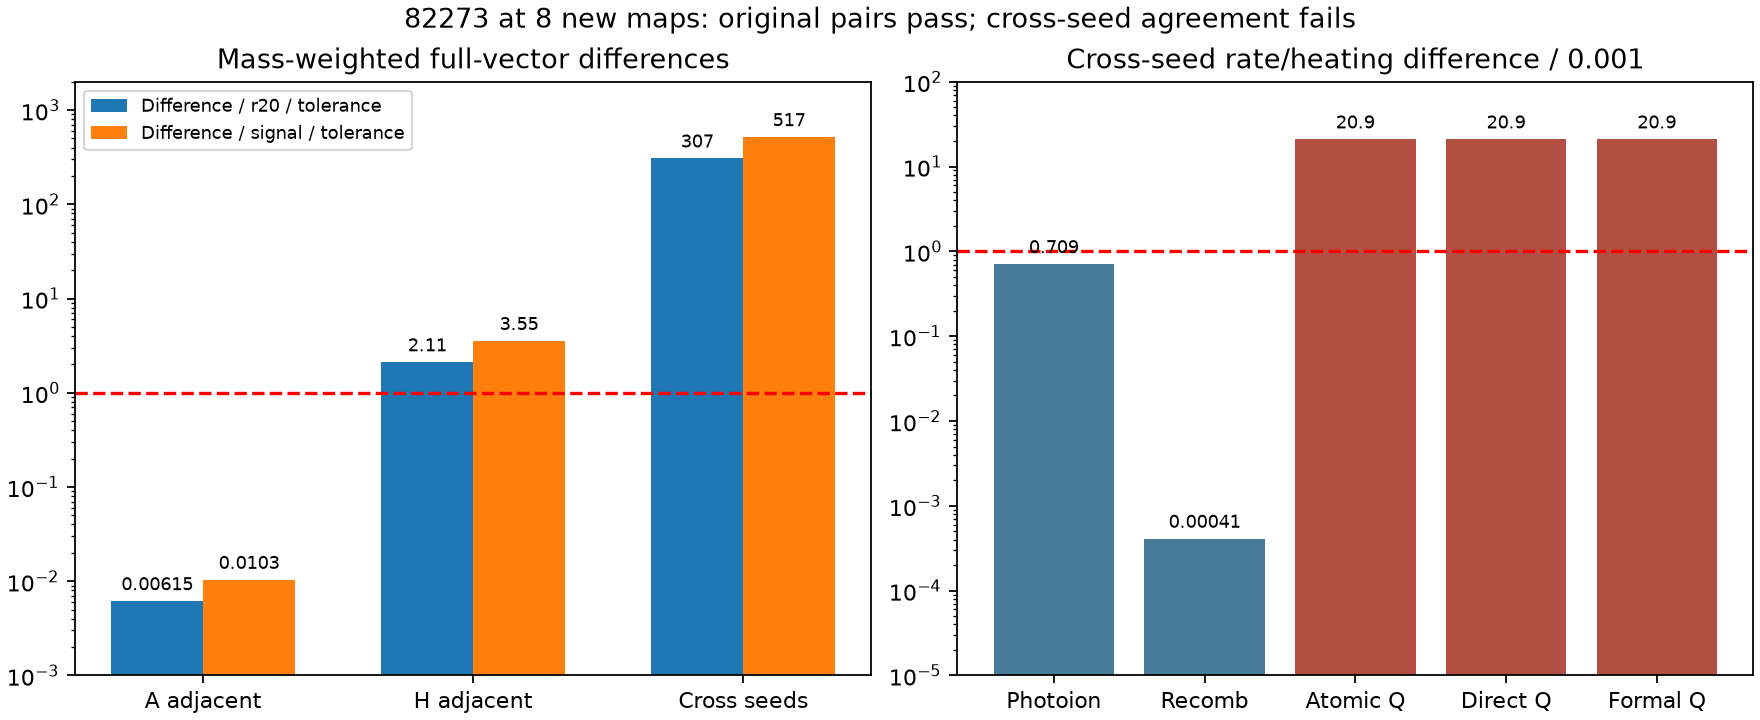

The file beside this chart, header and first rows:
comparison, denominator, norm, maximum_ratio, reference_tolerance, ratio_to_tolerance
A adjacent, r20, L2, 1.594048761528363e-06, 0.001, 0.001594
A adjacent, r20, Mass, 6.149562584613141e-06, 0.001, 0.00615
A adjacent, r20, Max-cell, 1.01339799301166e-06, 0.001, 0.001013
A adjacent, signal, L2, 0.0004447, 0.1, 0.004447
A adjacent, signal, Mass, 0.001035, 0.1, 0.01035
A adjacent, signal, Max-cell, 0.0001714, 0.1, 0.001714
H adjacent, r20, L2, 0.0007022, 0.001, 0.7022
H adjacent, r20, Mass, 0.002109, 0.001, 2.109
H adjacent, r20, Max-cell, 0.0003073, 0.001, 0.3073
H adjacent, signal, L2, 0.1959, 0.1, 1.959
H adjacent, signal, Mass, 0.355, 0.1, 3.55
H adjacent, signal, Max-cell, 0.05197, 0.1, 0.5197
Cross seeds, r20, L2, 0.08252, 0.001, 82.52
Cross seeds, r20, Mass, 0.3072, 0.001, 307.2
Cross seeds, r20, Max-cell, 0.04248, 0.001, 42.48
Cross seeds, signal, L2, 23.02, 0.1, 230.2
Cross seeds, signal, Mass, 51.71, 0.1, 517.1
Cross seeds, signal, Max-cell, 7.183, 0.1, 71.83
